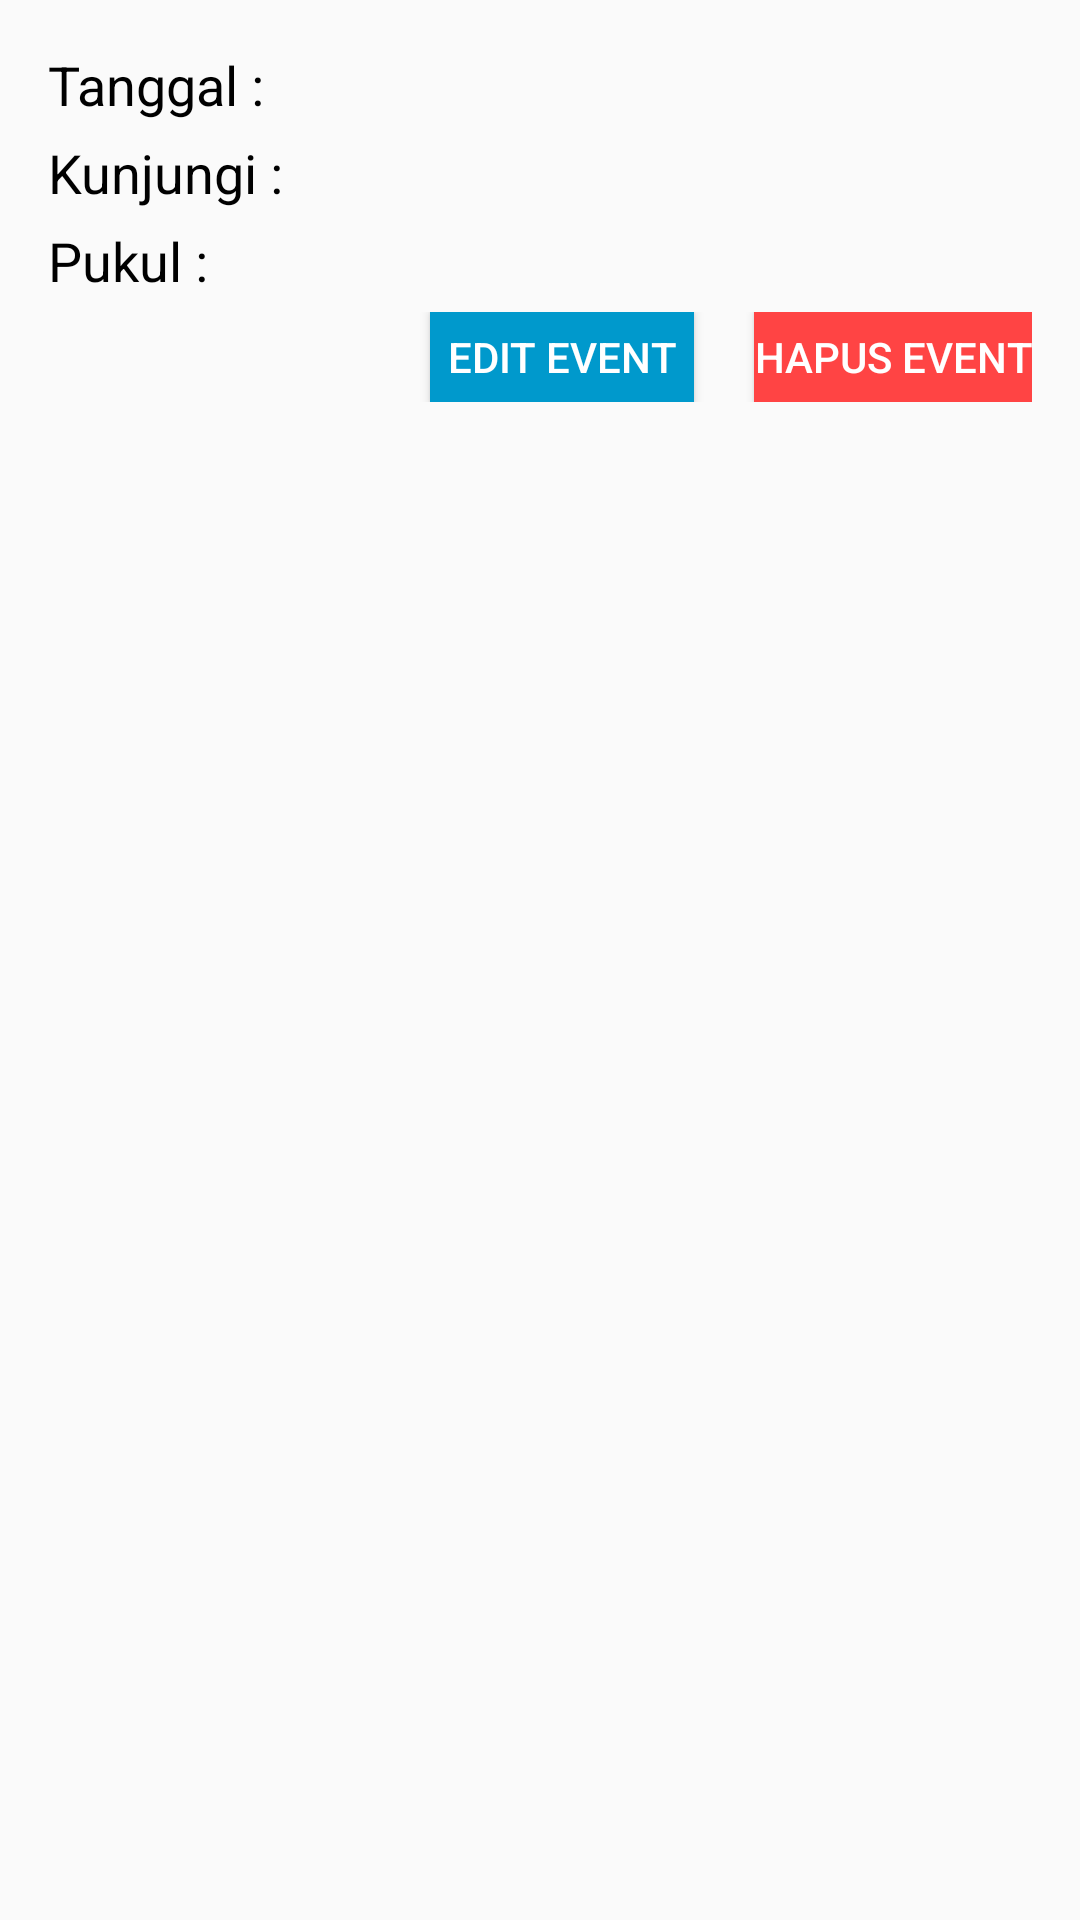

The Android layout XML behind this screen, and the referenced resources:
<!-- AndroidManifest.xml: application theme AppTheme -->
<!-- res/layout/list_event_pmi.xml -->
<?xml version="1.0" encoding="utf-8"?>
<LinearLayout xmlns:android="http://schemas.android.com/apk/res/android"
    android:orientation="vertical"
    android:layout_width="match_parent"
    android:layout_height="match_parent"
    android:paddingLeft="@dimen/activity_horizontal_margin"
    android:paddingRight="@dimen/activity_horizontal_margin"
    android:paddingTop="@dimen/activity_vertical_margin"
    android:paddingBottom="@dimen/activity_vertical_margin">

    <LinearLayout
        android:layout_width="match_parent"
        android:layout_height="wrap_content"
        android:layout_marginBottom="5dp">

        <TextView
            android:layout_width="wrap_content"
            android:layout_height="wrap_content"
            android:text="@string/tglEvent"
            android:textColor="@android:color/black"
            android:textSize="18dp"/>

        <TextView
            android:id="@+id/tanggal_event"
            android:layout_width="match_parent"
            android:layout_height="wrap_content"
            android:textColor="@android:color/black"
            android:textSize="18dp"
            android:layout_marginLeft="5dp"/>
    </LinearLayout>

    <LinearLayout
        android:layout_width="match_parent"
        android:layout_height="wrap_content"
        android:layout_marginBottom="5dp">

        <TextView
            android:layout_width="wrap_content"
            android:layout_height="wrap_content"
            android:text="@string/tmpEvent"
            android:textColor="@android:color/black"
            android:textSize="18dp"/>

        <TextView
            android:id="@+id/tempat_event"
            android:layout_width="match_parent"
            android:layout_height="wrap_content"
            android:textColor="@android:color/black"
            android:textSize="18dp"
            android:layout_marginLeft="5dp"/>
    </LinearLayout>

    <LinearLayout
        android:layout_width="match_parent"
        android:layout_height="wrap_content"
        android:layout_marginBottom="5dp">

        <TextView
            android:layout_width="wrap_content"
            android:layout_height="wrap_content"
            android:text="@string/jamEvent"
            android:textColor="@android:color/black"
            android:textSize="18dp"/>

        <TextView
            android:id="@+id/jam_event"
            android:layout_width="match_parent"
            android:layout_height="wrap_content"
            android:textColor="@android:color/black"
            android:textSize="18dp"
            android:layout_marginLeft="5dp"/>
    </LinearLayout>

    <LinearLayout
        android:layout_width="match_parent"
        android:layout_height="wrap_content"
        android:gravity="end">

        <Button
            android:id="@+id/btn_edit"
            android:layout_width="wrap_content"
            android:layout_height="30dp"
            android:focusable="false"
            android:layout_gravity="end"
            android:text="Edit Event"
            android:textColor="@android:color/white"
            android:background="@android:color/holo_blue_dark"/>

        <Button
            android:id="@+id/btn_hapus"
            android:layout_width="wrap_content"
            android:layout_height="30dp"
            android:focusable="false"
            android:layout_gravity="end"
            android:text="hapus event"
            android:textColor="@android:color/white"
            android:layout_marginLeft="20dp"
            android:background="@android:color/holo_red_light"/>
    </LinearLayout>

</LinearLayout>
<!-- resources referenced by this layout -->
<resources>
  <dimen name="activity_horizontal_margin">16dp</dimen>
  <dimen name="activity_vertical_margin">16dp</dimen>
  <string name="jamEvent">Pukul : </string>
  <string name="tglEvent">Tanggal : </string>
  <string name="tmpEvent">Kunjungi : </string>
  <style name="AppTheme" parent="Theme.AppCompat.Light.DarkActionBar">
          
          <item name="colorPrimary">@color/colorPrimaryDark</item>
          <item name="colorPrimaryDark">@color/colorPrimaryDark</item>
          <item name="colorAccent">@color/colorAccent</item>
      </style>
  <color name="colorPrimaryDark">#cc0000</color>
  <color name="colorAccent">#FF4081</color>
</resources>
